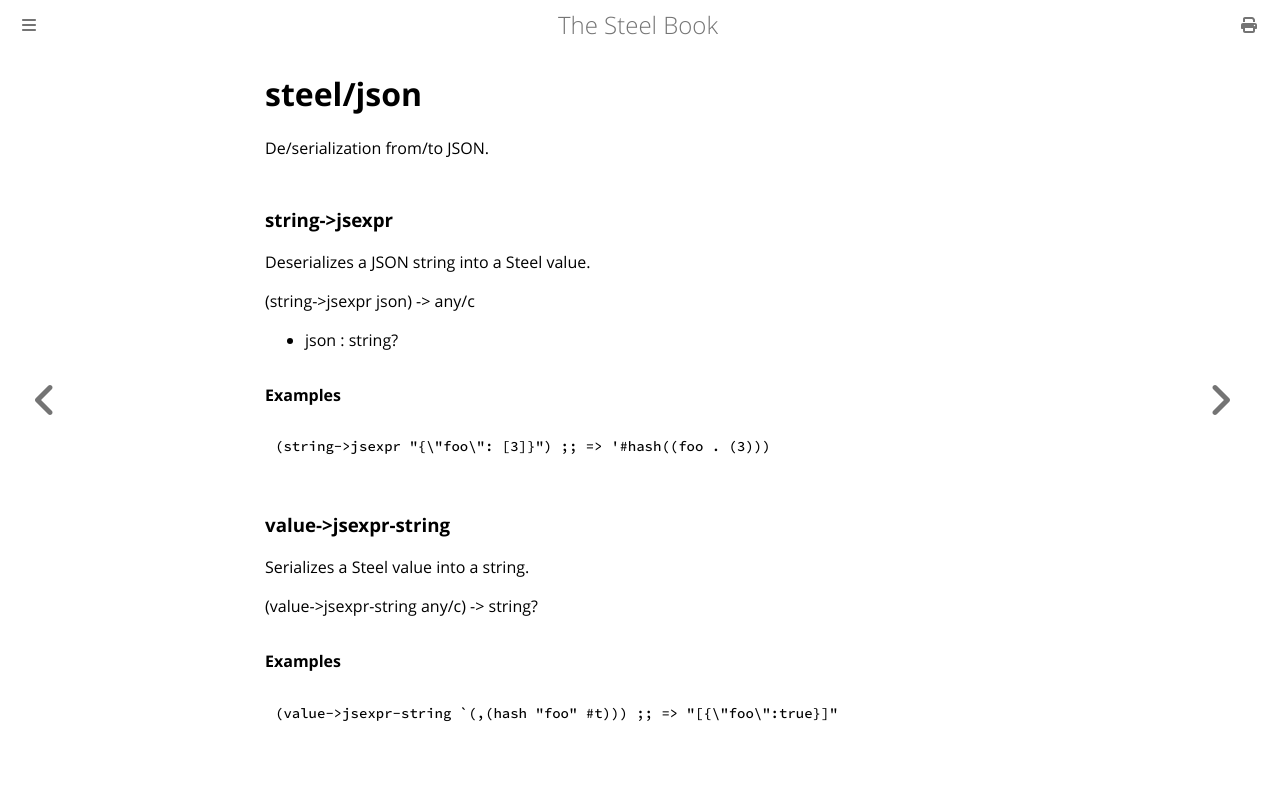

repository: mattwparas/steel · page: book/builtins/steel_json.html · generator: mdbook

# steel/json
De/serialization from/to JSON.
### **string->jsexpr**
Deserializes a JSON string into a Steel value.

(string->jsexpr json) -> any/c

* json : string?

#### Examples
```scheme
(string->jsexpr "{\"foo\": [3]}") ;; => '#hash((foo . (3)))
```
### **value->jsexpr-string**
Serializes a Steel value into a string.

(value->jsexpr-string any/c) -> string?

#### Examples
```scheme
(value->jsexpr-string `(,(hash "foo" #t))) ;; => "[{\"foo\":true}]"
```
